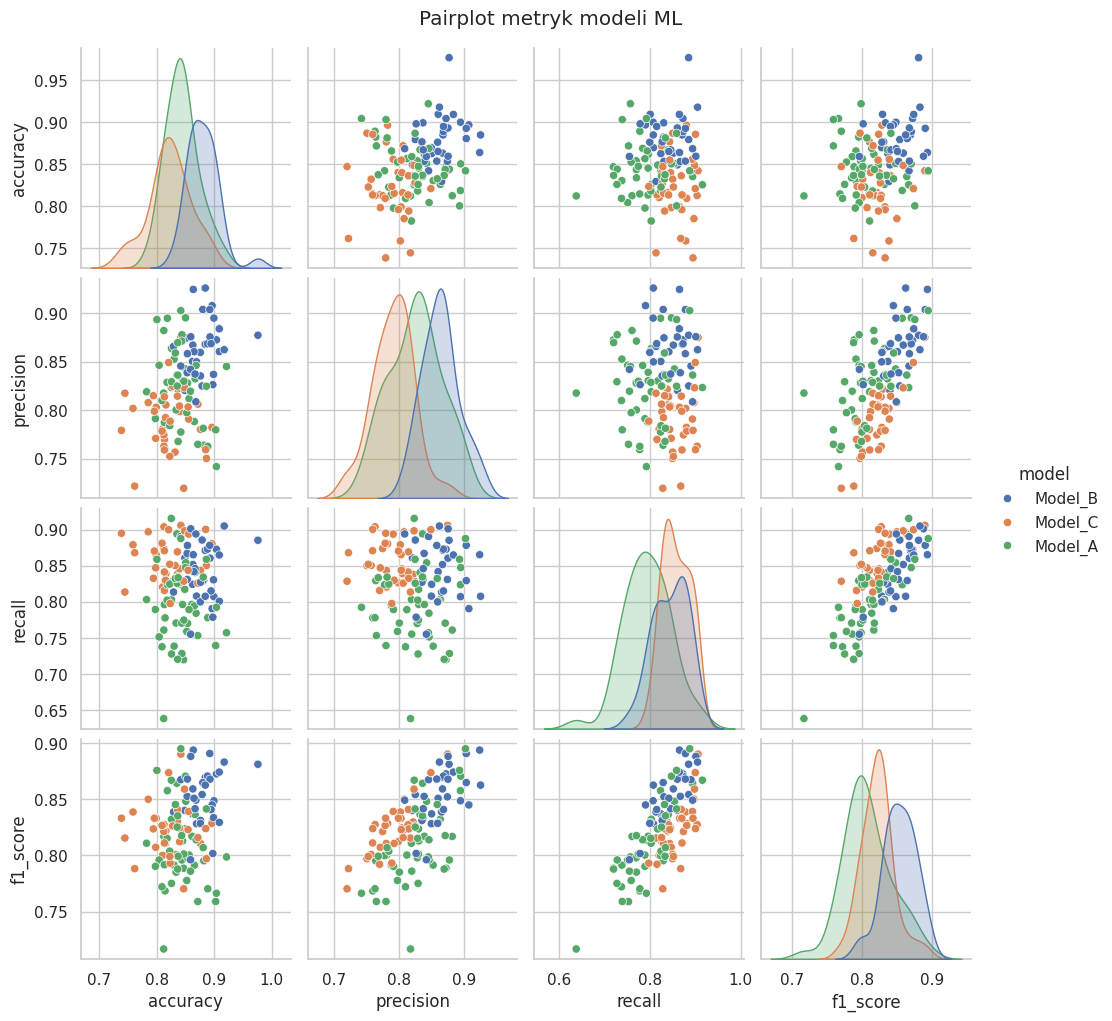

Write the Python code that produced this figure.
import numpy as np
import pandas as pd
import seaborn as sns
import matplotlib.pyplot as plt

sns.set_theme(style="whitegrid")
np.random.seed(42)

n = 120

group = np.random.choice(["Model_A", "Model_B", "Model_C"], size=n, p=[0.35, 0.35, 0.30])

accuracy = []
precision = []
recall = []
f1 = []

for g in group:
    if g == "Model_A":
        a = np.random.normal(0.84, 0.03)
        p = np.random.normal(0.82, 0.04)
        r = np.random.normal(0.80, 0.05)
    elif g == "Model_B":
        a = np.random.normal(0.88, 0.025)
        p = np.random.normal(0.86, 0.03)
        r = np.random.normal(0.84, 0.04)
    else:
        a = np.random.normal(0.81, 0.035)
        p = np.random.normal(0.79, 0.04)
        r = np.random.normal(0.87, 0.035)

    f = 2 * (p * r) / (p + r)

    accuracy.append(a)
    precision.append(p)
    recall.append(r)
    f1.append(f)

df = pd.DataFrame({
    "model": group,
    "accuracy": accuracy,
    "precision": precision,
    "recall": recall,
    "f1_score": f1
})

g = sns.pairplot(
    df,
    vars=["accuracy", "precision", "recall", "f1_score"],
    hue="model",
    diag_kind="kde",
    corner=False
)

g.fig.suptitle("Pairplot metryk modeli ML", y=1.02)
plt.show()
